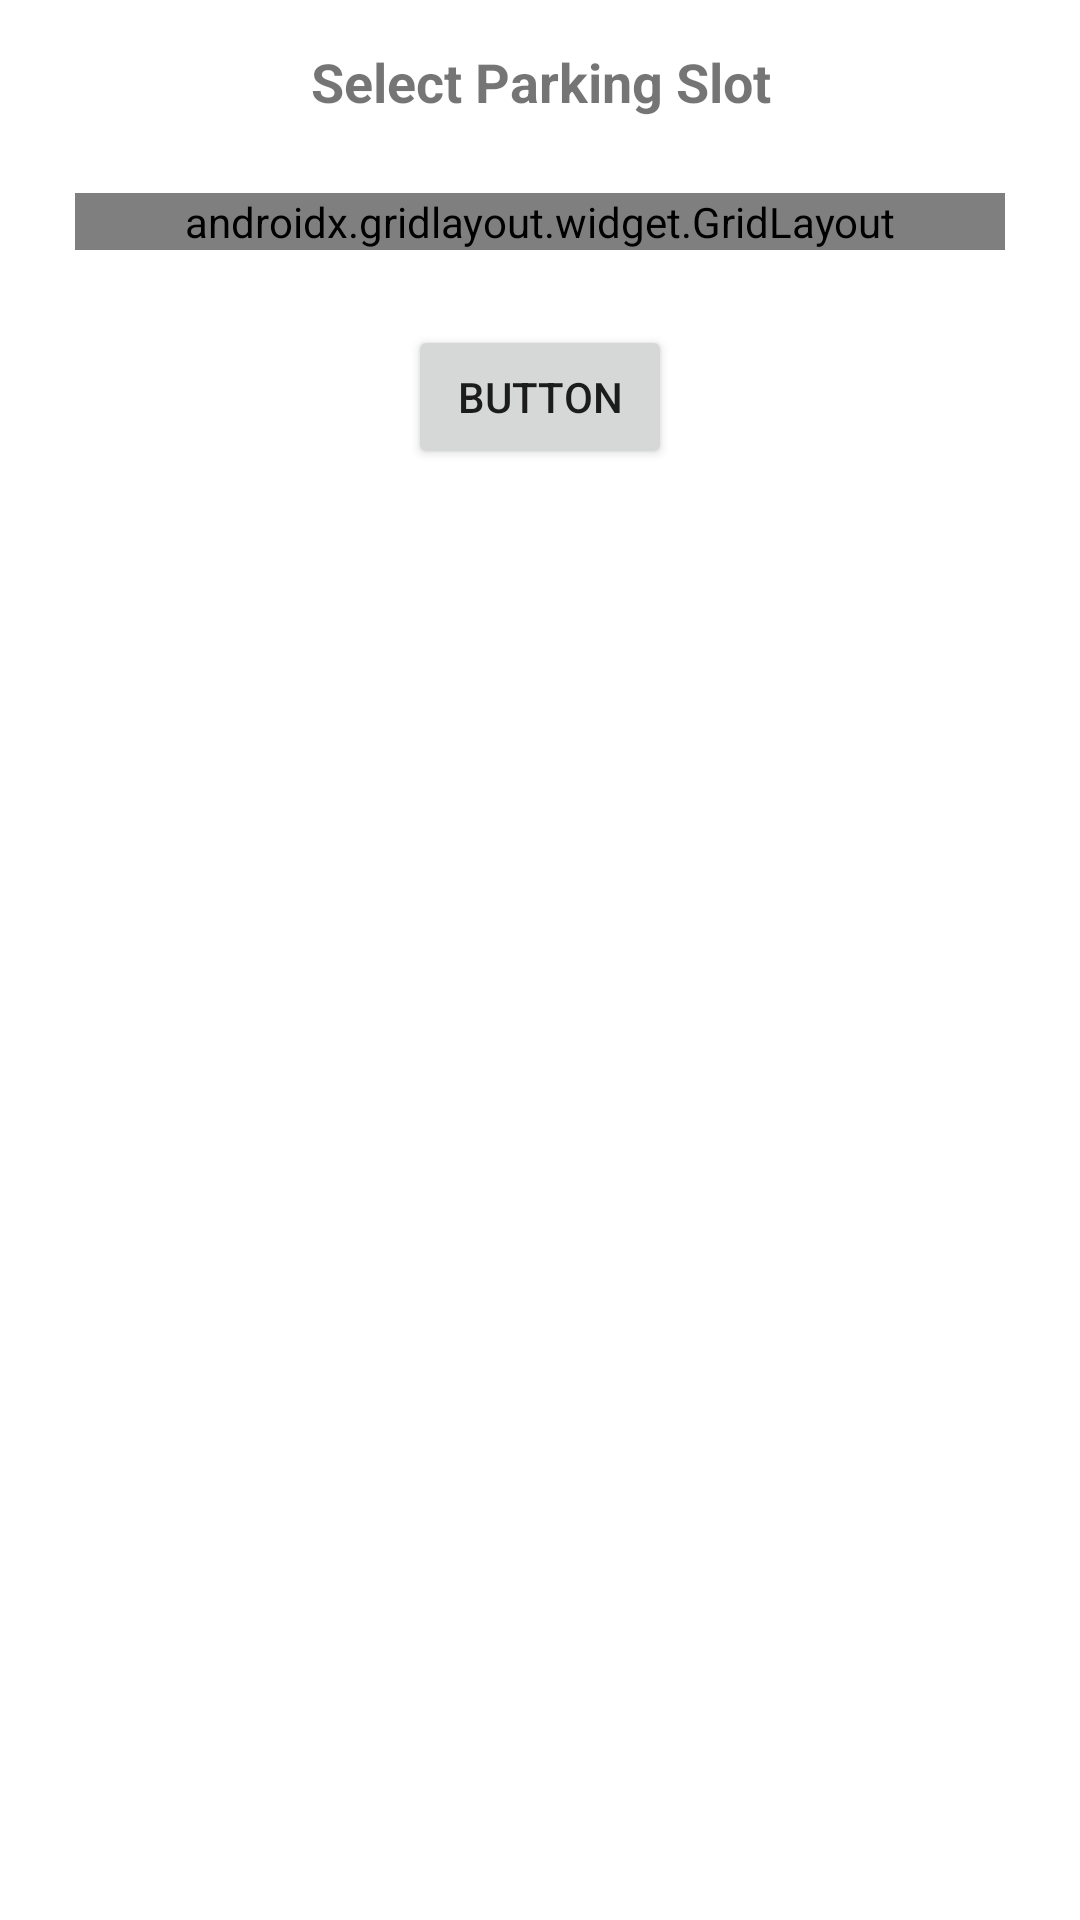

Produce the Android XML layout that renders to this screen, including the resource entries it uses.
<!-- AndroidManifest.xml: application theme Theme.ParkingManagement -->
<!-- res/layout/activity_check_availability.xml -->
<?xml version="1.0" encoding="utf-8"?>
<androidx.core.widget.NestedScrollView xmlns:android="http://schemas.android.com/apk/res/android"
    xmlns:app="http://schemas.android.com/apk/res-auto"
    xmlns:tools="http://schemas.android.com/tools"
    android:layout_width="match_parent"
    android:layout_height="match_parent"
    android:scrollbars="vertical"
    tools:context=".CheckAvailabilityActivity">

    <LinearLayout
        android:layout_width="match_parent"
        android:layout_height="match_parent"
        android:orientation="vertical">

        <TextView
            android:id="@+id/tvHeading"
            android:layout_width="match_parent"
            android:layout_height="wrap_content"
            android:gravity="center"
            android:paddingTop="15dp"
            android:text="Select Parking Slot"
            android:textAlignment="center"
            android:textSize="18sp"
            android:textStyle="bold" />

        <LinearLayout
            android:layout_width="match_parent"
            android:layout_height="match_parent"
            android:orientation="vertical">

            <ScrollView
                android:layout_width="match_parent"
                android:layout_height="match_parent"
                android:scrollbars="vertical">

                <androidx.gridlayout.widget.GridLayout
                    android:id="@+id/grid"
                    android:layout_width="match_parent"
                    android:layout_height="match_parent"
                    android:layout_gravity="center_horizontal"
                    android:layout_margin="25dp"
                    app:layout_constraintStart_toStartOf="parent"
                    app:layout_constraintTop_toTopOf="parent"
                    app:rowCount="1">

                </androidx.gridlayout.widget.GridLayout>
            </ScrollView>
        </LinearLayout>

        <LinearLayout
            android:layout_width="match_parent"
            android:layout_height="match_parent"
            android:orientation="vertical">

            <Button
                android:id="@+id/btnBook"
                android:layout_width="wrap_content"
                android:layout_height="wrap_content"
                android:layout_gravity="center"
                android:text="Button"
                app:layout_constraintBottom_toBottomOf="parent"
                app:layout_constraintEnd_toEndOf="parent"
                app:layout_constraintStart_toStartOf="parent" />

            <ProgressBar
                android:id="@+id/progressBarCheck"
                style="?android:attr/progressBarStyle"
                android:layout_width="wrap_content"
                android:layout_height="wrap_content"
                android:layout_gravity="center"
                android:visibility="gone"
                app:layout_constraintBottom_toBottomOf="parent"
                app:layout_constraintEnd_toEndOf="parent"
                app:layout_constraintStart_toStartOf="parent"
                app:layout_constraintTop_toTopOf="parent" />

        </LinearLayout>
    </LinearLayout>

</androidx.core.widget.NestedScrollView>
<!-- resources referenced by this layout -->
<resources>
  <style name="Theme.ParkingManagement" parent="Theme.MaterialComponents.DayNight.DarkActionBar">
          
          <item name="colorPrimary">@color/purple_500</item>
          <item name="colorPrimaryVariant">@color/purple_700</item>
          <item name="colorOnPrimary">@color/white</item>
          
          <item name="colorSecondary">@color/teal_200</item>
          <item name="colorSecondaryVariant">@color/teal_700</item>
          <item name="colorOnSecondary">@color/black</item>
          
          <item name="android:statusBarColor" tools:targetApi="l">?attr/colorPrimaryVariant</item>
          
      </style>
  <!-- not gathered from this repository: default colours our renderer supplied (Android Studio template values) -->
  <color name="purple_500">#FF6200EE</color>
  <color name="purple_700">#FF3700B3</color>
  <color name="teal_200">#FF03DAC5</color>
  <color name="teal_700">#FF018786</color>
  <color name="black">#FF000000</color>
  <color name="white">#FFFFFFFF</color>
</resources>
